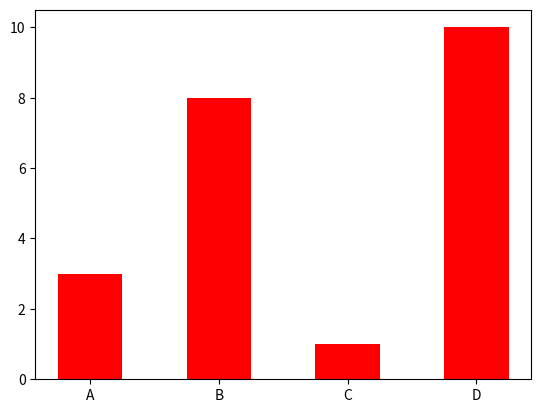

This chart was generated by the following Python code:
import matplotlib.pyplot as plt
import numpy as np

x = np.array(["A", "B", "C", "D"])
y = np.array([3, 8, 1, 10])

plt.bar(x, y, color = 'r', width = 0.5)
plt.show()